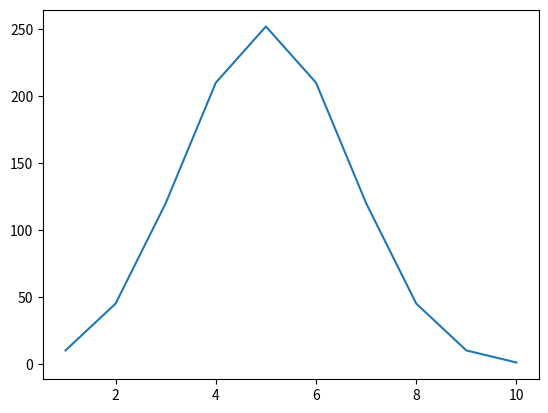

Here is the Python script that generated this plot:
import matplotlib.pyplot as plt
import numpy as np
from itertools import combinations

x = np.arange(1, 11)

y = [len(list(combinations(range(10), i))) for i in x]

fig, ax = plt.subplots()
ax.plot(x, y)
plt.show()